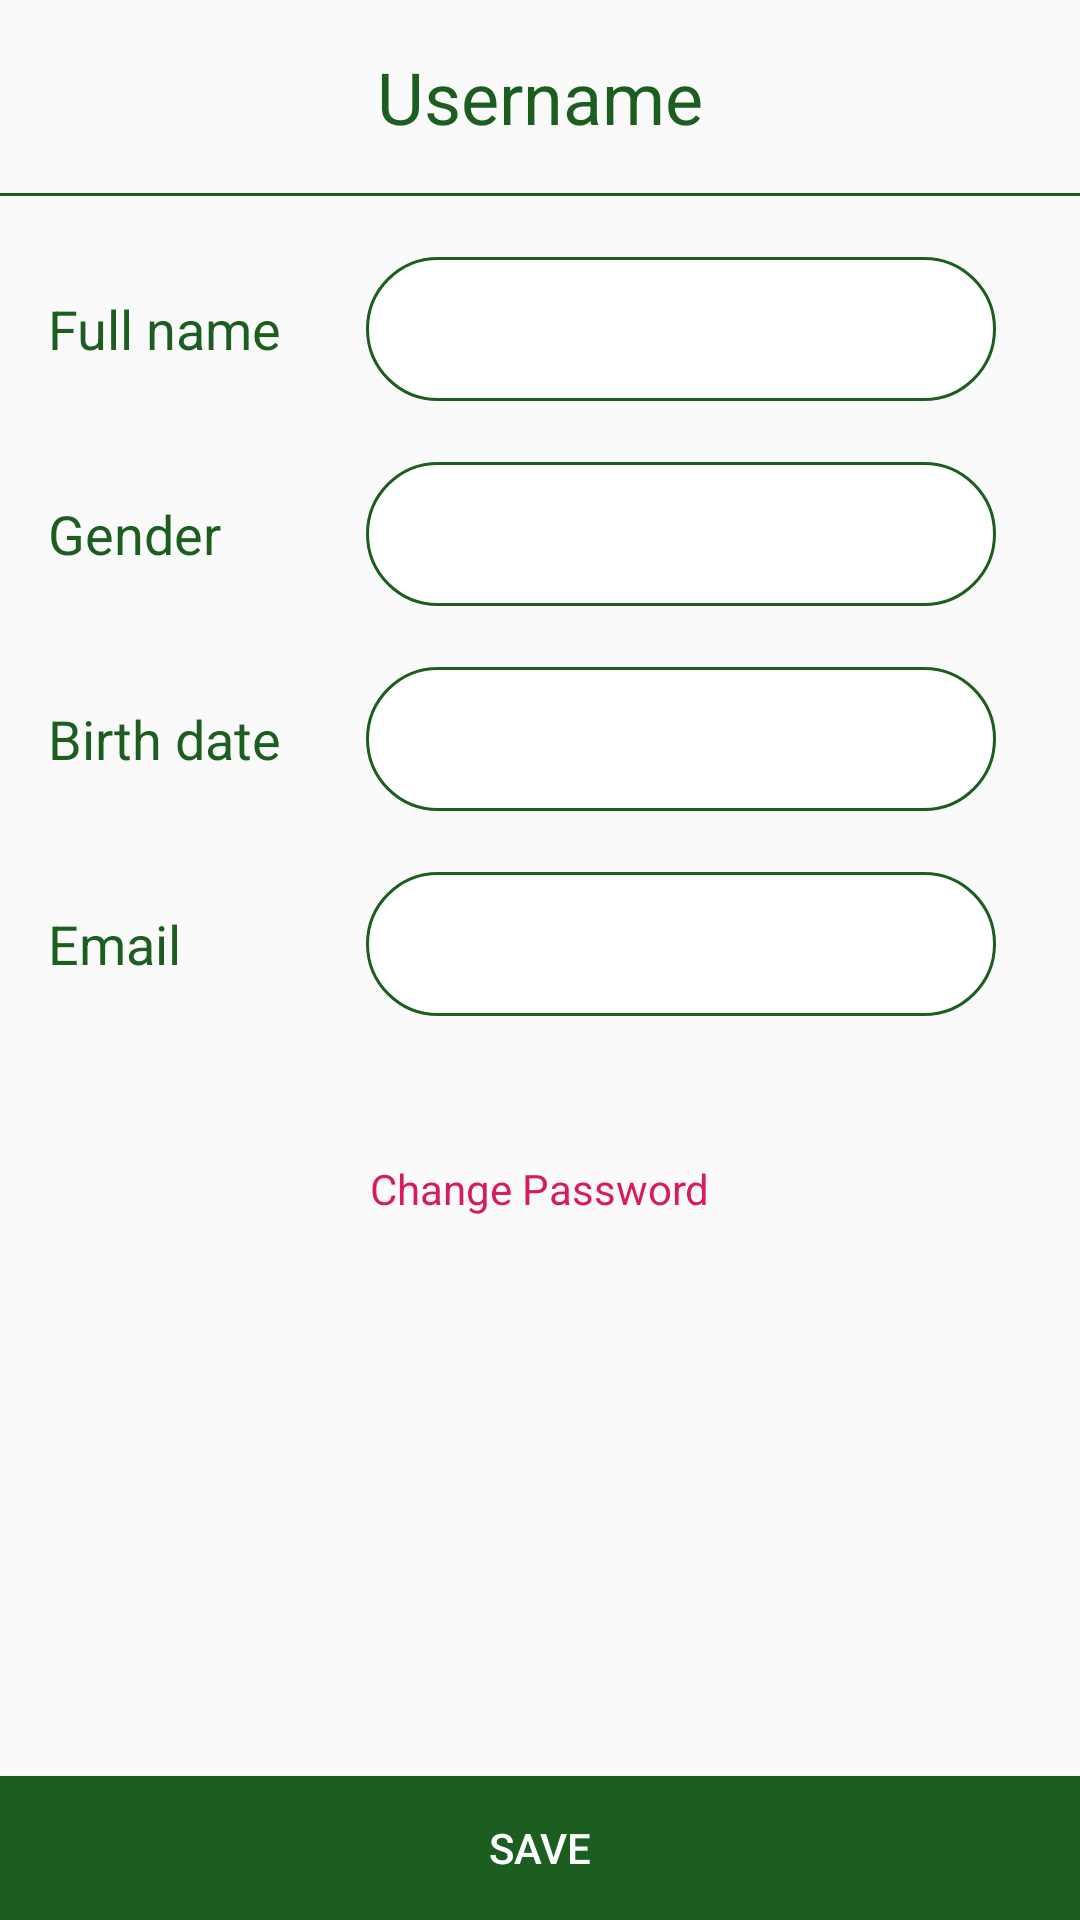

Layout XML and referenced resources for this Android screen:
<!-- AndroidManifest.xml: application theme AppTheme -->
<!-- res/layout/activity_profile.xml -->
<?xml version="1.0" encoding="utf-8"?>
<android.support.constraint.ConstraintLayout xmlns:android="http://schemas.android.com/apk/res/android"
    xmlns:app="http://schemas.android.com/apk/res-auto"
    xmlns:tools="http://schemas.android.com/tools"
    android:layout_width="match_parent"
    android:layout_height="match_parent"
    tools:context=".activities.ProfileActivity">

    <TextView
        android:id="@+id/profile_username"
        android:layout_width="wrap_content"
        android:layout_height="wrap_content"
        android:layout_marginStart="8dp"
        android:layout_marginLeft="8dp"
        android:layout_marginTop="16dp"
        android:layout_marginEnd="8dp"
        android:layout_marginRight="8dp"
        android:text="@string/username"
        android:textColor="@color/colorPrimary"
        android:textSize="24sp"
        app:layout_constraintEnd_toEndOf="parent"
        app:layout_constraintStart_toStartOf="parent"
        app:layout_constraintTop_toTopOf="parent" />

    <View
        android:id="@+id/view"
        android:layout_width="match_parent"
        android:layout_height="1dp"
        android:layout_marginTop="16dp"
        android:background="@color/colorPrimary"
        app:layout_constraintEnd_toEndOf="parent"
        app:layout_constraintHorizontal_bias="0.0"
        app:layout_constraintStart_toStartOf="parent"
        app:layout_constraintTop_toBottomOf="@+id/profile_username" />

    <Button
        android:id="@+id/button2"
        android:layout_width="0dp"
        android:layout_height="wrap_content"
        android:background="@color/colorPrimary"
        android:onClick="SaveChanges"
        android:text="@string/save"
        android:textColor="#FFF"
        app:layout_constraintBottom_toBottomOf="parent"
        app:layout_constraintEnd_toEndOf="parent"
        app:layout_constraintHorizontal_bias="0.0"
        app:layout_constraintStart_toStartOf="parent" />

    <ScrollView
        android:id="@+id/scrollView2"
        android:layout_width="match_parent"
        android:layout_height="0dp"
        app:layout_constraintBottom_toTopOf="@+id/button2"
        app:layout_constraintEnd_toEndOf="parent"
        app:layout_constraintHorizontal_bias="0.0"
        app:layout_constraintStart_toStartOf="parent"
        app:layout_constraintTop_toBottomOf="@+id/view">

        <android.support.constraint.ConstraintLayout
            android:layout_width="match_parent"
            android:layout_height="match_parent">

            <TextView
                android:id="@+id/textView24"
                android:layout_width="wrap_content"
                android:layout_height="wrap_content"
                android:layout_marginStart="16dp"
                android:layout_marginLeft="16dp"
                android:layout_marginTop="32dp"
                android:text="@string/full_name"
                android:textColor="@color/colorPrimary"
                android:textSize="18sp"
                app:layout_constraintHorizontal_chainStyle="packed"
                app:layout_constraintStart_toStartOf="parent"
                app:layout_constraintTop_toTopOf="parent" />

            <EditText
                android:id="@+id/profile_fname"
                android:layout_width="wrap_content"
                android:layout_height="48dp"
                android:layout_marginStart="8dp"
                android:layout_marginLeft="8dp"
                android:layout_marginEnd="8dp"
                android:layout_marginRight="8dp"
                android:background="@drawable/border_shape"
                android:ems="10"
                android:enabled="false"
                android:gravity="center"
                android:inputType="textPersonName"
                android:textColor="@color/colorPrimaryDark"
                app:layout_constraintBaseline_toBaselineOf="@+id/textView24"
                app:layout_constraintEnd_toEndOf="parent"
                app:layout_constraintHorizontal_bias="0.5"
                app:layout_constraintStart_toEndOf="@+id/textView24" />

            <TextView
                android:id="@+id/textView28"
                android:layout_width="wrap_content"
                android:layout_height="wrap_content"
                android:layout_marginStart="16dp"
                android:layout_marginLeft="16dp"
                android:layout_marginTop="32dp"
                android:text="@string/gender"
                android:textColor="@color/colorPrimary"
                android:textSize="18sp"
                app:layout_constraintHorizontal_chainStyle="packed"
                app:layout_constraintStart_toStartOf="parent"
                app:layout_constraintTop_toBottomOf="@+id/profile_fname" />

            <EditText
                android:id="@+id/profile_gender"
                android:layout_width="wrap_content"
                android:layout_height="48dp"
                android:background="@drawable/border_shape"
                android:ems="10"
                android:gravity="center"
                android:enabled="false"
                android:inputType="textPersonName"
                android:textColor="@color/colorPrimaryDark"
                app:layout_constraintBaseline_toBaselineOf="@+id/textView28"
                app:layout_constraintEnd_toEndOf="@+id/profile_fname" />

            <TextView
                android:id="@+id/textView31"
                android:layout_width="wrap_content"
                android:layout_height="wrap_content"
                android:layout_marginStart="16dp"
                android:layout_marginLeft="16dp"
                android:layout_marginTop="32dp"
                android:text="@string/birth_date"
                android:textColor="@color/colorPrimary"
                android:textSize="18sp"
                app:layout_constraintStart_toStartOf="parent"
                app:layout_constraintTop_toBottomOf="@+id/profile_gender" />

            <EditText
                android:id="@+id/profile_birth"
                android:layout_width="wrap_content"
                android:layout_height="48dp"
                android:background="@drawable/border_shape"
                android:ems="10"
                android:gravity="center"
                android:enabled="false"
                android:inputType="textPersonName"
                android:textColor="@color/colorPrimaryDark"
                app:layout_constraintBaseline_toBaselineOf="@+id/textView31"
                app:layout_constraintEnd_toEndOf="@+id/profile_gender" />

            <TextView
                android:id="@+id/textView32"
                android:layout_width="wrap_content"
                android:layout_height="wrap_content"
                android:layout_marginStart="16dp"
                android:layout_marginLeft="16dp"
                android:layout_marginTop="32dp"
                android:text="@string/email"
                android:textColor="@color/colorPrimary"
                android:textSize="18sp"
                app:layout_constraintStart_toStartOf="parent"
                app:layout_constraintTop_toBottomOf="@+id/profile_birth" />

            <EditText
                android:id="@+id/profile_email"
                android:layout_width="wrap_content"
                android:layout_height="48dp"
                android:background="@drawable/border_shape"
                android:ems="10"
                android:gravity="center"
                android:inputType="textPersonName"
                android:textColor="@color/colorPrimaryDark"
                app:layout_constraintBaseline_toBaselineOf="@+id/textView32"
                app:layout_constraintEnd_toEndOf="@+id/profile_birth" />

            <TextView
                android:id="@+id/textView26"
                android:layout_width="wrap_content"
                android:layout_height="wrap_content"
                android:layout_marginTop="48dp"
                android:layout_marginBottom="8dp"
                android:text="@string/change_password"
                android:onClick="ChangePass"
                android:textColor="@color/colorAccent"
                android:textSize="14sp"
                app:layout_constraintBottom_toBottomOf="parent"
                app:layout_constraintEnd_toEndOf="parent"
                app:layout_constraintStart_toStartOf="parent"
                app:layout_constraintTop_toBottomOf="@+id/profile_email" />

        </android.support.constraint.ConstraintLayout>
    </ScrollView>

</android.support.constraint.ConstraintLayout>
<!-- resources referenced by this layout -->
<resources>
  <color name="colorAccent">#D81B60</color>
  <color name="colorPrimary">#1b5e20</color>
  <color name="colorPrimaryDark">#003300</color>
  <!-- drawable border_shape (drawable) -->
  <?xml version="1.0" encoding="utf-8"?>
  <shape xmlns:android="http://schemas.android.com/apk/res/android">
  
      
      <solid android:color="#FFF" />
  
      
      <stroke android:width="1dp" android:color="@color/colorPrimary" />
  
      
      <corners android:radius="25dp" />
  </shape>
  <string name="birth_date">Birth date</string>
  <string name="change_password">Change Password</string>
  <string name="email">Email</string>
  <string name="full_name">Full name</string>
  <string name="gender">Gender</string>
  <string name="save">Save</string>
  <string name="username">Username</string>
  <style name="AppTheme" parent="Theme.AppCompat.Light.DarkActionBar">
          
          <item name="colorPrimary">@color/colorPrimary</item>
          <item name="colorPrimaryDark">@color/colorPrimaryDark</item>
          <item name="colorAccent">@color/colorAccent</item>
      </style>
</resources>
